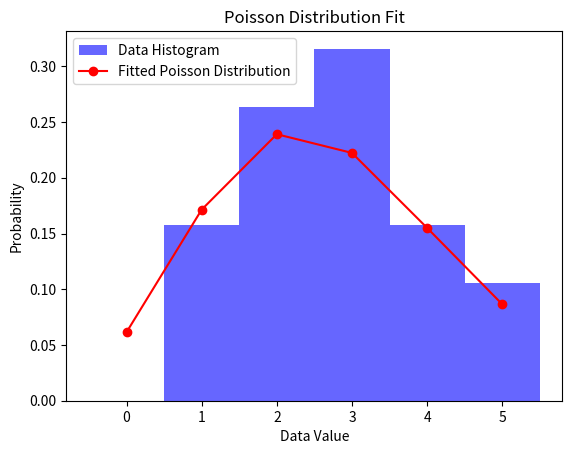

This chart was generated by the following Python code:
import numpy as np
import matplotlib.pyplot as plt
from scipy.stats import poisson

def fit_poisson(data):
    # Calculate the mean (lambda) of the data
    lambd = np.mean(data)
    
    # Print the estimated lambda (mean) for the Poisson distribution
    print(f"Estimated lambda (mean) for Poisson distribution: {lambd}")
    
    # Generate the range of possible values for the Poisson distribution (0 to max(data))
    x_values = np.arange(0, int(np.max(data)) + 1)
    
    # Calculate the Poisson PMF for each value in x_values
    poisson_pmf = poisson.pmf(x_values, lambd)
    
    # Plot the histogram of the data
    plt.hist(data, bins=np.arange(0, int(np.max(data)) + 2) - 0.5, density=True, alpha=0.6, color='b', label="Data Histogram")
    
    # Plot the fitted Poisson distribution
    plt.plot(x_values, poisson_pmf, 'ro-', label="Fitted Poisson Distribution")
    
    # Set the labels and title
    plt.xlabel("Data Value")
    plt.ylabel("Probability")
    plt.title("Poisson Distribution Fit")
    
    # Show the legend
    plt.legend()
    
    # Display the plot
    plt.show()

# Example dataset (counts of occurrences)
data = np.array([2, 3, 2, 1, 3, 4, 5, 2, 3, 1, 4, 3, 2, 4, 3, 3, 5, 2, 1])

# Fit the Poisson distribution on the given data
fit_poisson(data)
